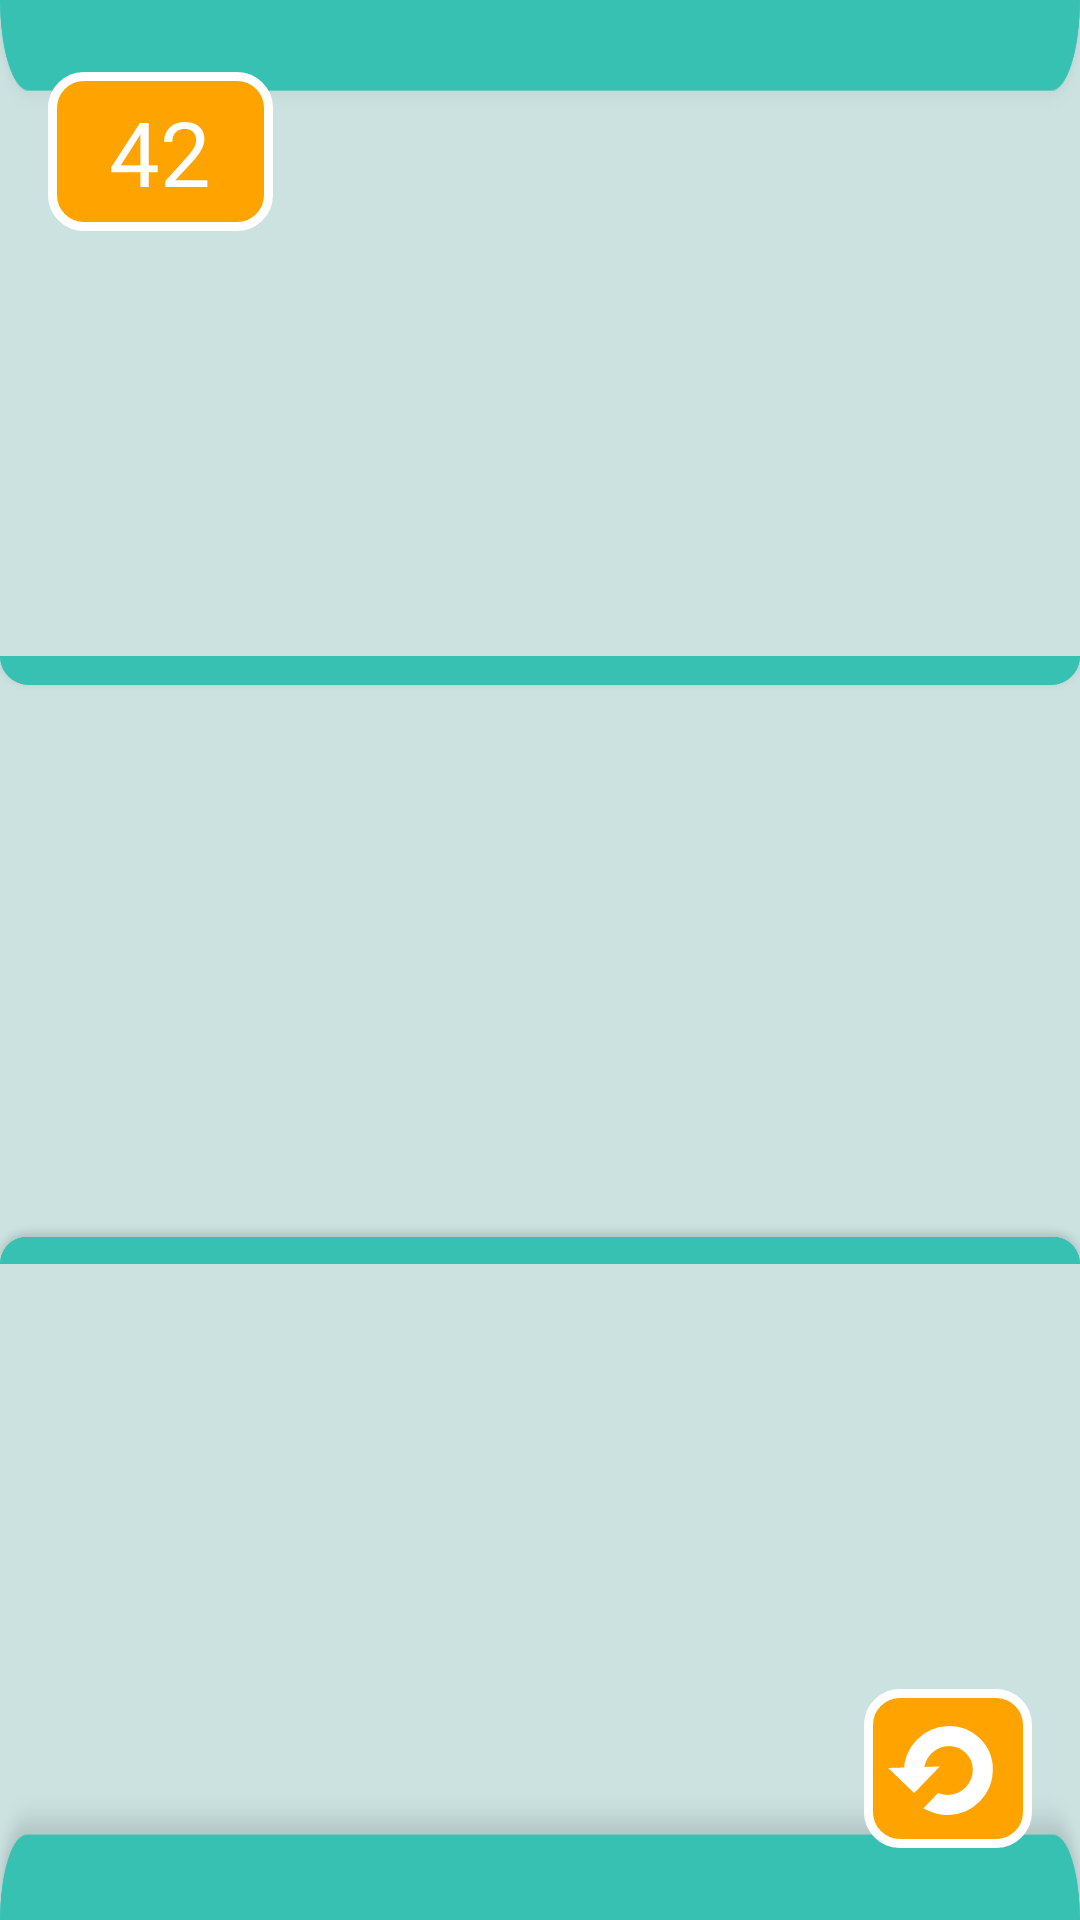

Reconstruct the res/layout file that produces this screen, plus the resources it refers to.
<!-- AndroidManifest.xml: application theme Theme.AttendanceFaceDetector -->
<!-- res/layout/activity_result.xml -->
<?xml version="1.0" encoding="utf-8"?>
<androidx.constraintlayout.widget.ConstraintLayout xmlns:android="http://schemas.android.com/apk/res/android"
    xmlns:app="http://schemas.android.com/apk/res-auto"
    xmlns:tools="http://schemas.android.com/tools"
    android:layout_width="match_parent"
    android:layout_height="match_parent"
    android:background="@drawable/resultactivity"
    tools:context=".ResultActivity">

    <ImageView
        android:id="@+id/imageView_photo"
        android:layout_width="match_parent"
        android:layout_height="match_parent"
        app:layout_constraintBottom_toBottomOf="parent"
        app:layout_constraintEnd_toEndOf="parent"
        app:layout_constraintStart_toStartOf="parent"
        app:layout_constraintTop_toTopOf="parent"
        app:srcCompat="@drawable/resultactivity" />

    <ImageButton
        android:id="@+id/imageView2_reset"
        android:layout_width="wrap_content"
        android:layout_height="wrap_content"
        android:layout_marginBottom="24dp"
        android:layout_marginEnd="16dp"
        app:layout_constraintBottom_toBottomOf="parent"
        app:layout_constraintEnd_toEndOf="parent"
        app:srcCompat="@drawable/restart"
        android:background="@color/transparent"/>

    <TextView
        android:id="@+id/textView"
        android:layout_width="wrap_content"
        android:layout_height="wrap_content"
        android:layout_marginStart="16dp"
        android:layout_marginTop="24dp"
        android:background="@drawable/number"
        android:gravity="center"
        android:text="42"
        android:textColor="@color/white"
        android:textSize="30sp"
        app:layout_constraintStart_toStartOf="parent"
        app:layout_constraintTop_toTopOf="parent" />

</androidx.constraintlayout.widget.ConstraintLayout>
<!-- resources referenced by this layout -->
<resources>
  <!-- drawable number: png bitmap (drawable-hdpi, 1271 bytes) -->
  <!-- drawable restart: png bitmap (drawable-hdpi, 1914 bytes) -->
  <!-- drawable resultactivity: png bitmap (drawable-hdpi, 13645 bytes) -->
  <style name="Theme.AttendanceFaceDetector" parent="Theme.MaterialComponents.DayNight.NoActionBar">
          
          <item name="colorPrimary">@color/purple_500</item>
          <item name="colorPrimaryVariant">#36C1B3</item>
          <item name="colorOnPrimary">@color/white</item>
          
          <item name="colorSecondary">@color/teal_200</item>
          <item name="colorSecondaryVariant">@color/teal_700</item>
          <item name="colorOnSecondary">@color/black</item>
          
          <item name="android:statusBarColor" tools:targetApi="l">?attr/colorPrimaryVariant</item>
          <item name="android:navigationBarColor" tools:targetApi="l">?attr/colorPrimaryVariant</item>
          
      </style>
  <!-- not gathered from this repository: default colours our renderer supplied (Android Studio template values) -->
  <color name="purple_500">#FF6200EE</color>
  <color name="teal_200">#FF03DAC5</color>
  <color name="teal_700">#FF018786</color>
  <color name="black">#FF000000</color>
  <color name="white">#FFFFFFFF</color>
</resources>
